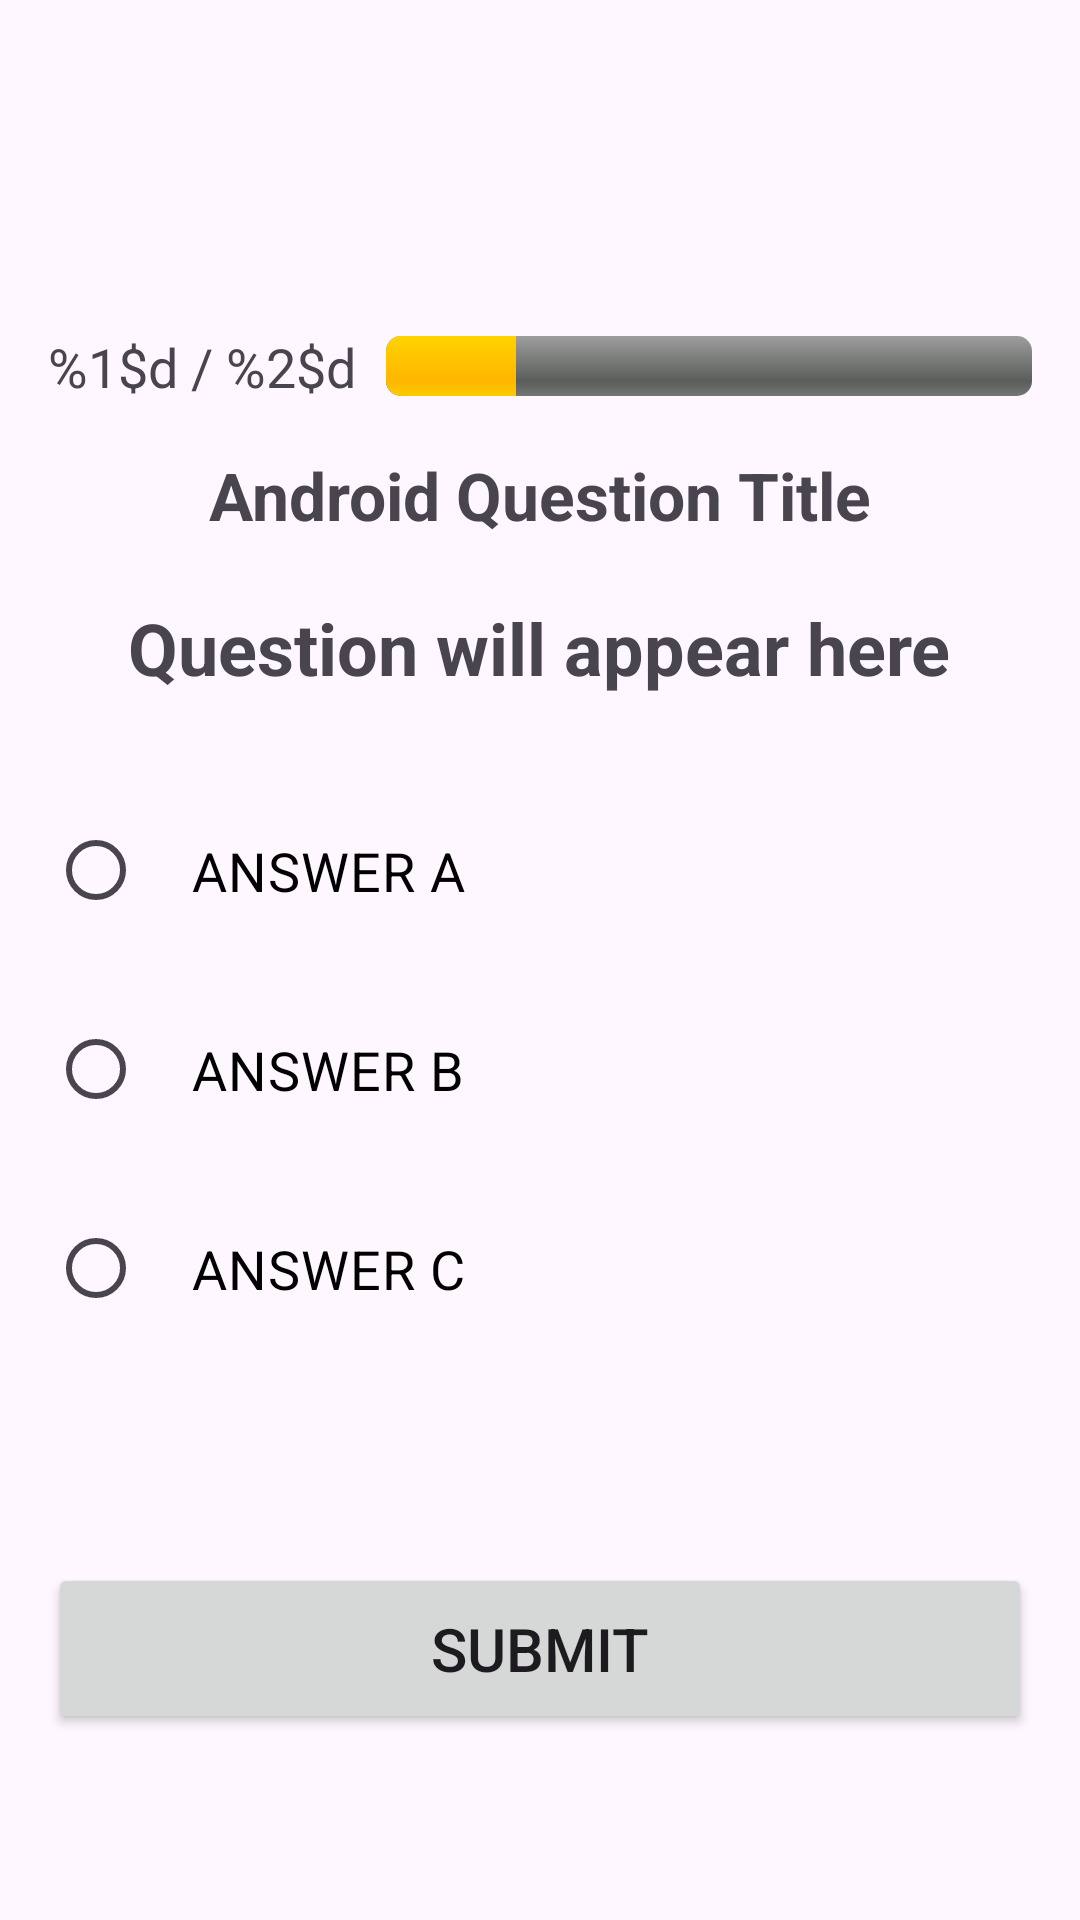

Here is an Android app screen rendered from its layout file. Give the layout XML and the strings, colors and styles it references.
<!-- AndroidManifest.xml: application theme Theme.SIT305_31C_KYLE_ORIS -->
<!-- res/layout/activity_question.xml -->
<?xml version="1.0" encoding="utf-8"?>
<LinearLayout xmlns:android="http://schemas.android.com/apk/res/android"
    android:layout_width="match_parent"
    android:layout_height="match_parent"
    android:orientation="vertical"
    android:padding="16dp"
    android:gravity="center">

    
    <TextView
        android:id="@+id/welcomeMessage"
        android:layout_width="wrap_content"
        android:layout_height="wrap_content"
        android:textSize="24sp"
        android:textStyle="bold"
        android:layout_marginBottom="16dp"/>

    
    <LinearLayout
        android:layout_width="match_parent"
        android:layout_height="wrap_content"
        android:orientation="horizontal"
        android:gravity="center_vertical"
        android:layout_marginBottom="16dp">

        
        <TextView
            android:id="@+id/quizTracker"
            android:layout_width="wrap_content"
            android:layout_height="wrap_content"
            android:text="@string/quiz_tracker"
            android:textSize="18sp"
            android:layout_marginEnd="10dp"/>

        
        <ProgressBar
            android:id="@+id/progressBar"
            android:layout_width="0dp"
            android:layout_height="wrap_content"
            android:layout_weight="1"
            android:progress="20"
            android:max="100"
            style="@android:style/Widget.ProgressBar.Horizontal"/>
    </LinearLayout>

    
    <TextView
        android:id="@+id/questionTitle"
        android:layout_width="wrap_content"
        android:layout_height="wrap_content"
        android:text="@string/question_title"
        android:textSize="22sp"
        android:textStyle="bold"
        android:layout_marginBottom="20dp"/>

    
    <TextView
        android:id="@+id/questionText"
        android:layout_width="wrap_content"
        android:layout_height="wrap_content"
        android:text="@string/question_placeholder"
        android:textSize="24sp"
        android:textStyle="bold"
        android:layout_marginBottom="30dp"/>

    
    <RadioGroup
        android:id="@+id/radioGroup"
        android:layout_width="match_parent"
        android:layout_height="wrap_content"
        android:orientation="vertical"
        android:layout_marginBottom="40dp"
        android:gravity="center">

        
        <RadioButton
            android:id="@+id/optionA"
            android:layout_width="match_parent"
            android:layout_height="wrap_content"
            android:text="@string/answer_a"
            android:textSize="18sp"
            android:layout_marginBottom="10dp"
            android:background="?android:attr/selectableItemBackground"
            android:padding="16dp"
            android:textColor="@android:color/black"  />

        
        <RadioButton
            android:id="@+id/optionB"
            android:layout_width="match_parent"
            android:layout_height="wrap_content"
            android:text="@string/answer_b"
            android:textSize="18sp"
            android:layout_marginBottom="10dp"
            android:background="?android:attr/selectableItemBackground"
            android:padding="16dp"
            android:textColor="@android:color/black" />

        
        <RadioButton
            android:id="@+id/optionC"
            android:layout_width="match_parent"
            android:layout_height="wrap_content"
            android:text="@string/answer_c"
            android:textSize="18sp"
            android:layout_marginBottom="10dp"
            android:background="?android:attr/selectableItemBackground"
            android:padding="16dp"
            android:textColor="@android:color/black" />
    </RadioGroup>

    
    <Button
        android:id="@+id/submitButton"
        android:layout_width="match_parent"
        android:layout_height="wrap_content"
        android:text="@string/submit_button"
        android:textSize="20sp"
        android:padding="15dp"
        android:layout_marginTop="20dp" />
</LinearLayout>
<!-- resources referenced by this layout -->
<resources>
  <string name="answer_a">ANSWER A</string>
  <string name="answer_b">ANSWER B</string>
  <string name="answer_c">ANSWER C</string>
  <string name="question_placeholder">Question will appear here</string>
  <string name="question_title">Android Question Title</string>
  <string name="quiz_tracker">%1$d / %2$d</string>
  <string name="submit_button">Submit</string>
  <style name="Theme.SIT305_31C_KYLE_ORIS" parent="Base.Theme.SIT305_31C_KYLE_ORIS" />
  <style name="Base.Theme.SIT305_31C_KYLE_ORIS" parent="Theme.Material3.DayNight.NoActionBar">
          
          
      </style>
</resources>
